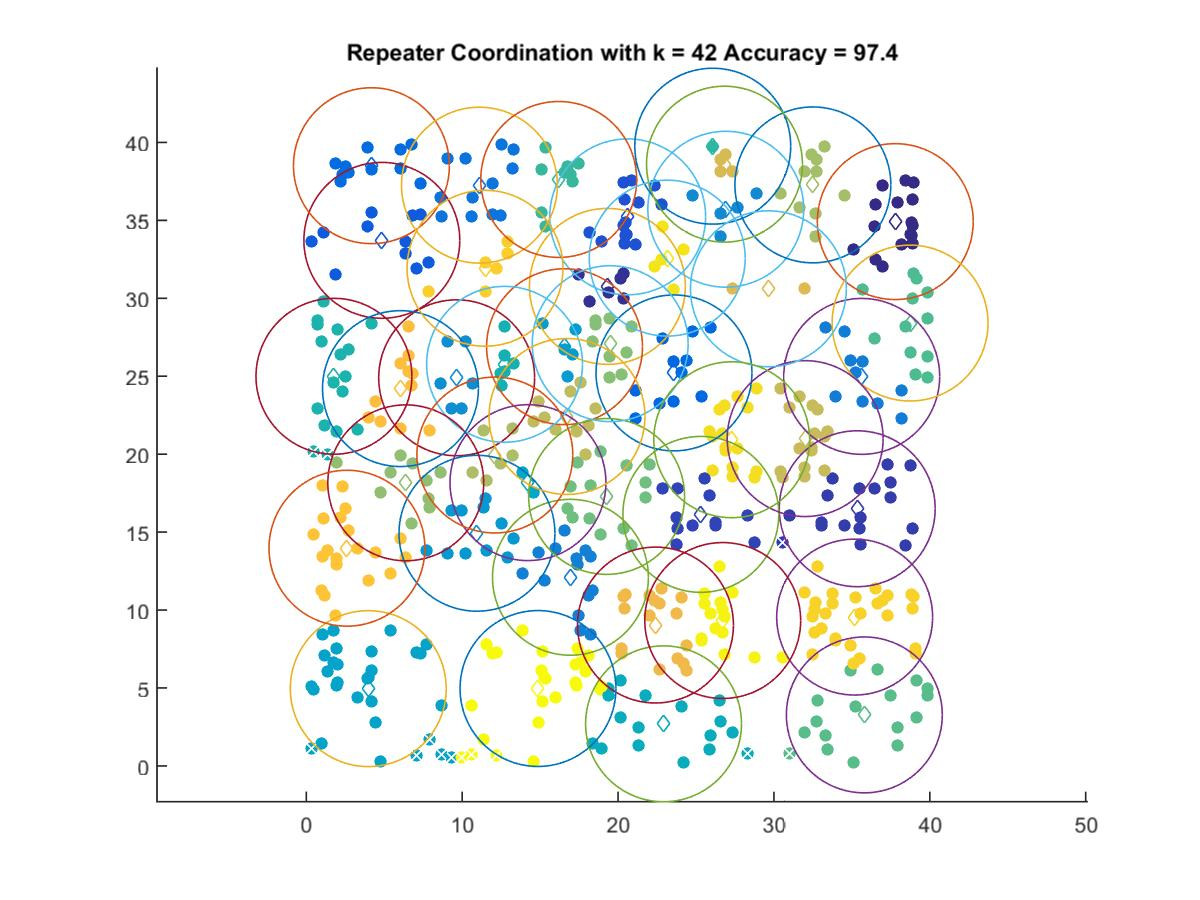

Source data for this figure (header and first rows):
37.787, 34.922
19.32, 30.77
35.35, 16.5
25.31, 16.14
20.62, 35.23
4.847, 33.72
23.59, 25.21
4.18, 38.51
11.11, 37.26
35.63, 24.99
16.95, 12.1
26.91, 35.72
9.649, 24.9
10.95, 14.93
16.57, 26.9
3.977, 4.96
14.22, 18.18
22.92, 2.702
12.72, 25.77
1.775, 25
26.08, 39.76
16.2, 37.62
38.74, 28.41
35.8, 3.273
19.27, 17.29
19.5, 27.09
6.383, 18.16
32.5, 37.28
12.1, 19.95
16.73, 22.42
32.01, 21
26.83, 38.61
29.65, 30.61
22.4, 9.039
6.044, 24.21
2.61, 13.97
11.47, 31.93
35.18, 9.549
27.29, 20.93
23.16, 32.58
26.72, 9.329
14.87, 4.967
